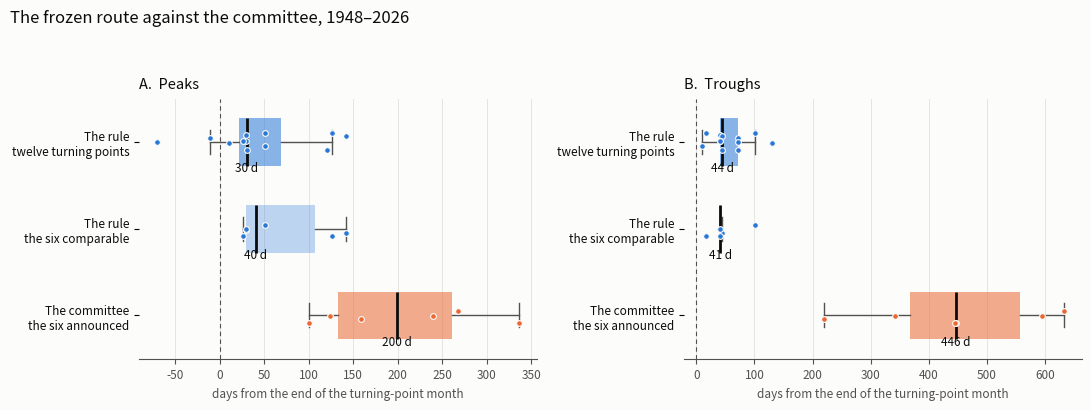

This figure's Python source:
"""Where the frozen route stands: onset and end calls against the committee's announcements.
Lag is measured in days from the last day of the turning-point month, the convention the route uses."""
import matplotlib; matplotlib.use("Agg")
import matplotlib.pyplot as plt, numpy as np, pandas as pd

BLUE, ORANGE = "#2a78d6", "#eb6834"
SURF, INK, INK2 = "#fcfcfb", "#0b0b0b", "#52514e"

# the frozen route, 1948-2026 (freeze.py / FROZEN_RECORD.txt)
onset = [10, 51, -11, -70, 31, 120, 30, 142, 51, 30, 126, 26]
trough = [130, 10, 71, 71, 45, 71, 41, 44, 101, 41, 16, 41]
PEAKS = ["1948-11","1953-07","1957-08","1960-04","1969-12","1973-11","1980-01","1981-07","1990-07","2001-03","2007-12","2020-02"]

# the committee's twelve formal announcements, 1980-2021 (NBER announcement page)
ann_pk = {"1980-01":"1980-06-03","1981-07":"1982-01-06","1990-07":"1991-04-25",
          "2001-03":"2001-11-26","2007-12":"2008-12-01","2020-02":"2020-06-08"}
ann_tr = {"1980-07":"1981-07-08","1982-11":"1983-07-08","1991-03":"1992-12-22",
          "2001-11":"2003-07-17","2009-06":"2010-09-20","2020-04":"2021-07-19"}
TROUGHS = ["1949-10","1954-05","1958-04","1961-02","1970-11","1975-03","1980-07","1982-11","1991-03","2001-11","2009-06","2020-04"]
def month_end(m): return (pd.Timestamp(m + "-01") + pd.DateOffset(months=1)) - pd.Timedelta(days=1)
comm_pk = [(pd.Timestamp(v) - month_end(k)).days for k, v in ann_pk.items()]
comm_tr = [(pd.Timestamp(v) - month_end(k)).days for k, v in ann_tr.items()]
same_pk = [onset[PEAKS.index(k)] for k in ann_pk]
same_tr = [trough[TROUGHS.index(k)] for k in ann_tr]

fig, axes = plt.subplots(1, 2, figsize=(11, 4.1), facecolor=SURF)
panels = [("A.  Peaks", [onset, same_pk, comm_pk]), ("B.  Troughs", [trough, same_tr, comm_tr])]
labels = ["The rule\ntwelve turning points", "The rule\nthe six comparable", "The committee\nthe six announced"]
for ax, (title, data) in zip(axes, panels):
    ax.set_facecolor(SURF)
    bp = ax.boxplot(data, vert=False, widths=0.55, patch_artist=True, showfliers=False,
                    medianprops=dict(color=INK, lw=2), whiskerprops=dict(color=INK2, lw=1),
                    capprops=dict(color=INK2, lw=1), boxprops=dict(lw=0))
    for i, patch in enumerate(bp["boxes"]):
        patch.set_facecolor(ORANGE if i == 2 else BLUE); patch.set_alpha(0.30 if i == 1 else 0.55)
    for i, vals in enumerate(data, start=1):
        ax.scatter(vals, np.full(len(vals), i) + np.random.RandomState(3).uniform(-.11, .11, len(vals)),
                   s=17, color=ORANGE if i == 3 else BLUE, zorder=3, edgecolor=SURF, linewidth=.8)
        med = float(np.median(vals))
        ax.annotate(f"{med:.0f} d", (med, i + .34), ha="center", fontsize=8.5, color=INK)
    ax.axvline(0, color=INK2, lw=.8, ls=(0, (4, 3)))
    ax.set_yticks([1, 2, 3]); ax.set_yticklabels(labels, fontsize=8.5, color=INK)
    ax.set_xlabel("days from the end of the turning-point month", fontsize=8.5, color=INK2)
    ax.set_title(title, fontsize=10.5, color=INK, loc="left", pad=8)
    ax.tick_params(axis="x", labelsize=8.5, colors=INK2)
    for s in ("top", "right", "left"): ax.spines[s].set_visible(False)
    ax.spines["bottom"].set_color(INK2); ax.grid(axis="x", color="#e6e5e0", lw=.7); ax.set_axisbelow(True)
    ax.invert_yaxis()
fig.suptitle("The frozen route against the committee, 1948–2026", fontsize=12, color=INK, x=.012, ha="left", y=.99)
fig.tight_layout(rect=[0, 0, 1, .94])
fig.savefig("route_vs_committee_box.png", dpi=300, facecolor=SURF)
print("peaks  rule12 med %.0f | rule6 med %.0f | committee med %.0f" % (np.median(onset), np.median(same_pk), np.median(comm_pk)))
print("troughs rule12 med %.0f | rule6 med %.0f | committee med %.0f" % (np.median(trough), np.median(same_tr), np.median(comm_tr)))
print("committee peaks", comm_pk, "\ncommittee troughs", comm_tr)
